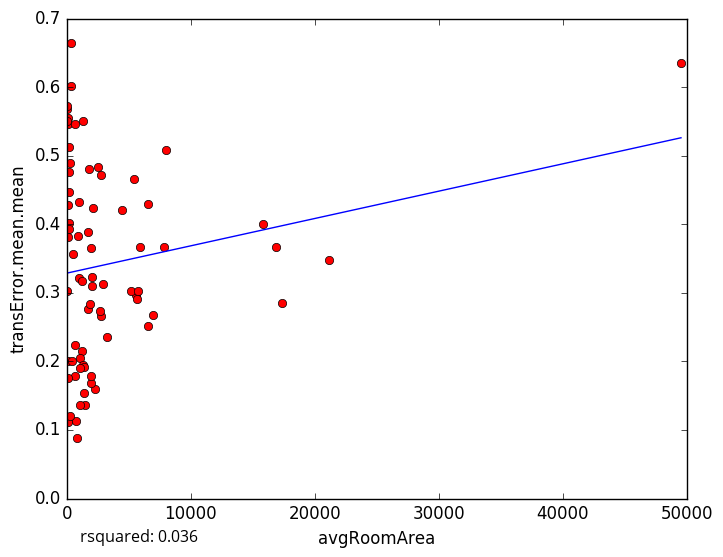

Source data for this figure (header and first rows):
avgRoomArea, transError.mean.mean
7978, 0.5077
21174, 0.3475
624.2, 0.178
80.84, 0.1115
1472, 0.1357
34.88, 0.5679
2550, 0.4835
1963, 0.3648
2781, 0.2668
1048, 0.136
2296, 0.1603
722.9, 0.1133
238.7, 0.1205
1919, 0.1686
68.82, 0.1753
6552, 0.251
6943, 0.2671
1734, 0.2757
35.65, 0.5723
151.4, 0.4019
99.37, 0.5548
301.9, 0.601
121.7, 0.4286
117.7, 0.5456
159.2, 0.3928
159.2, 0.5119
859.9, 0.3829
1771, 0.4801
91.98, 0.2006
1184, 0.2147
1997, 0.3106
49525, 0.6358
469.2, 0.3572
943.4, 0.3222
42.04, 0.3029
199.2, 0.4476
788.6, 0.08796
453.5, 0.2002
1693, 0.3886
5552, 0.2974
363.3, 0.664
1289, 0.5511
2952, 0.313
977.3, 0.4319
5426, 0.4659
2723, 0.4714
1209, 0.3177
16879, 0.3662
5157, 0.302
15833, 0.4004
1087, 0.2053
1294, 0.1943
2704, 0.2737
4465, 0.4201
2060, 0.3235
6566, 0.4299
7841, 0.3673
1886, 0.2839
685, 0.2244
1404, 0.1912
... 14 more rows
